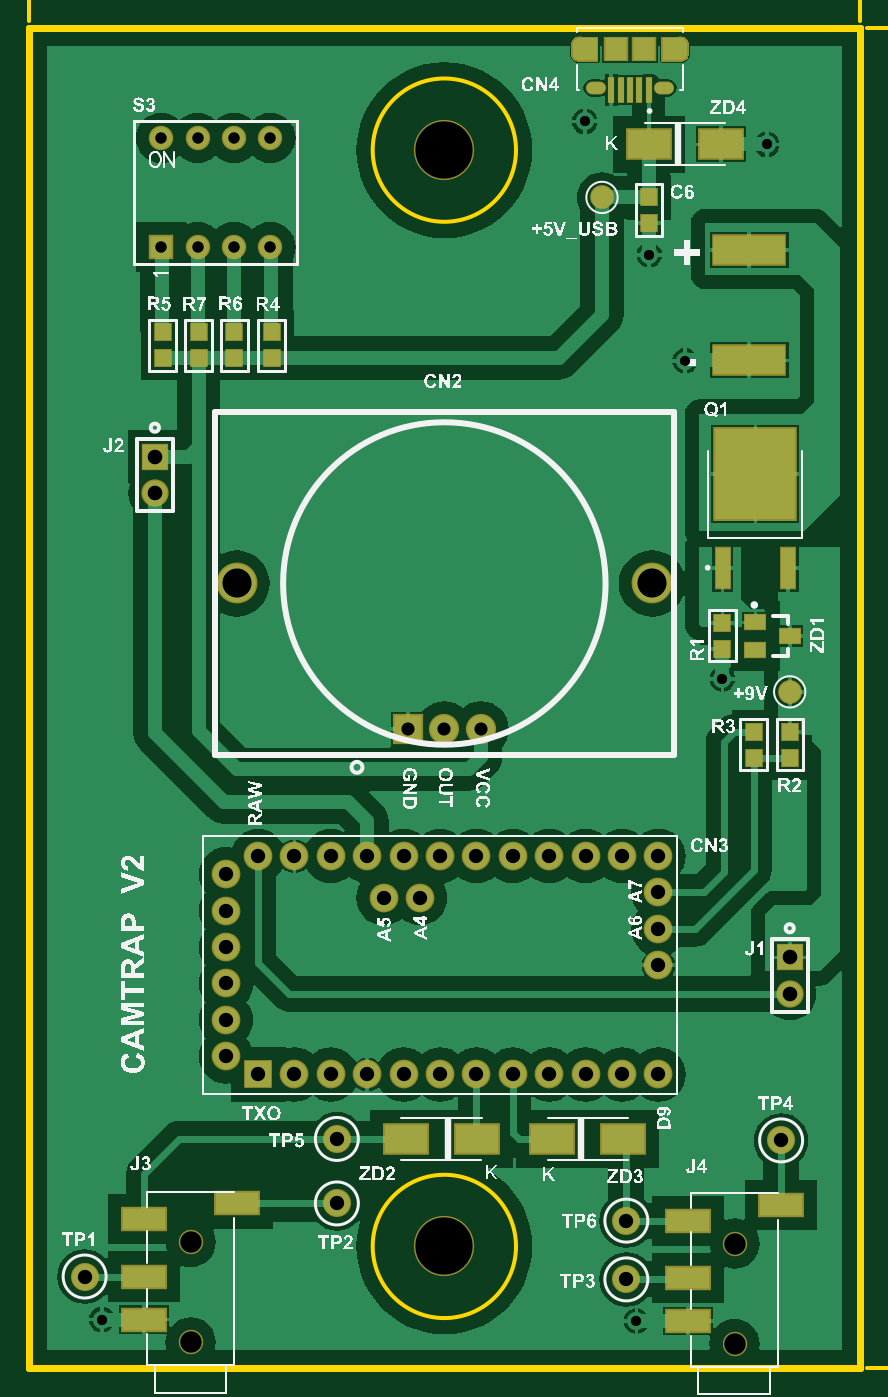
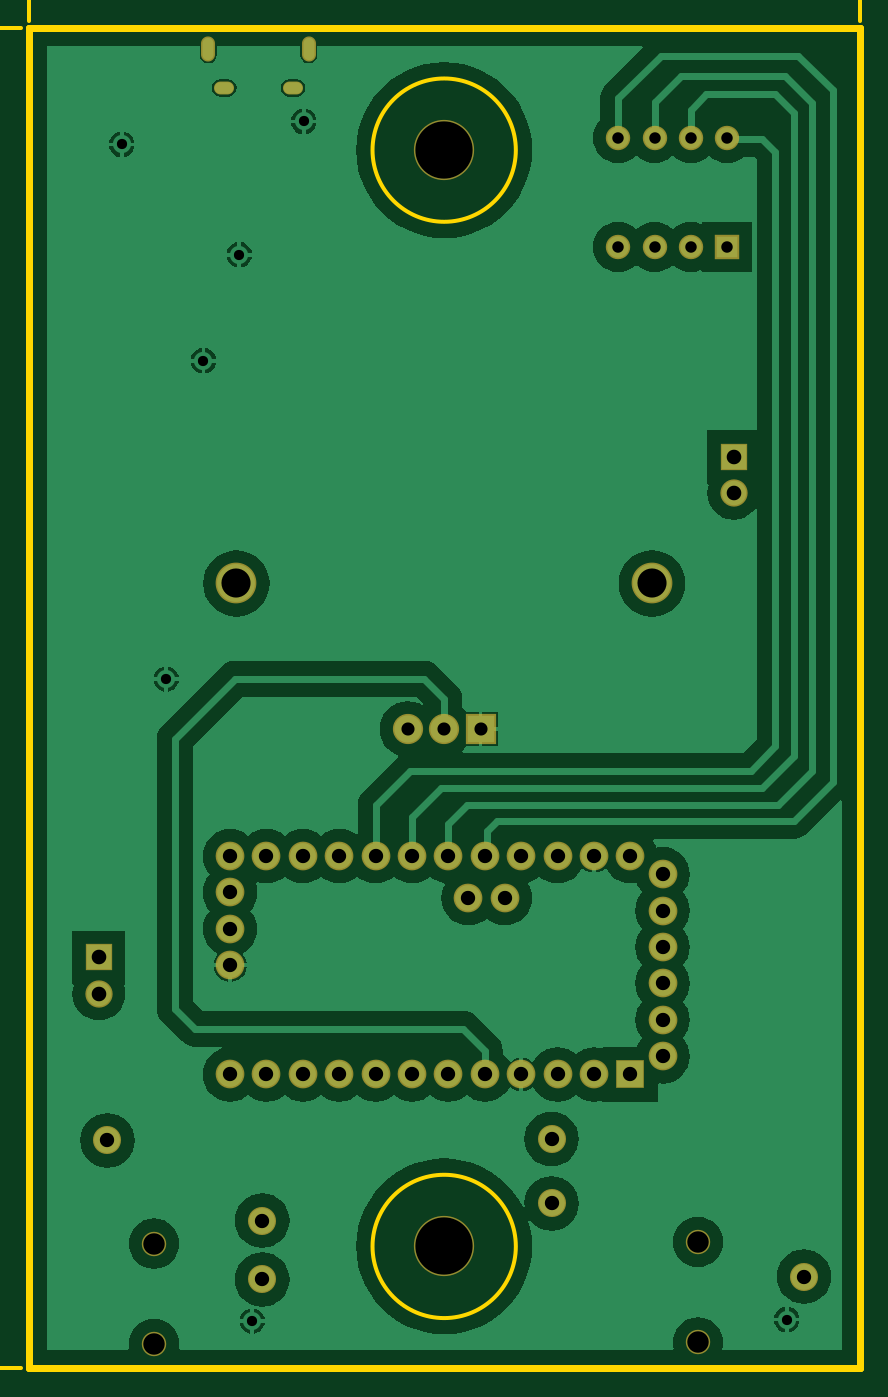
Circuit board: 12 layer files. Board 61.9 x 97.5 mm.
- drill: CAMPRAP_V2-RoundHoles-NonPlated.TXT (178 bytes)
- drill: CAMPRAP_V2-RoundHoles-Plated.TXT (905 bytes)
- drill: CAMPRAP_V2-SlotHoles-Plated.TXT (271 bytes)
- drill: CAMPRAP_V2.DRL (1106 bytes)
- bottom_copper: CAMPRAP_V2.GBL (32065 bytes)
- bottom_mask: CAMPRAP_V2.GBS (1811 bytes)
- outline: CAMPRAP_V2.GKO (438 bytes)
- outline: CAMPRAP_V2.GM1 (3111 bytes)
- top_copper: CAMPRAP_V2.GTL (51324 bytes)
- top_silk: CAMPRAP_V2.GTO (239809 bytes)
- paste: CAMPRAP_V2.GTP (8883 bytes)
- top_mask: CAMPRAP_V2.GTS (5516 bytes)

=== drill: CAMPRAP_V2-RoundHoles-NonPlated.TXT ===
M48
;Layer_Color=9474304
;FILE_FORMAT=2:5
INCH,TZ
;TYPE=NON_PLATED
T10F00S00C0.05906
T11F00S00C0.15748
%
T10
X144488Y107087
Y134646
X293898Y134252
Y106693
T11
X214173Y434646
M30

=== drill: CAMPRAP_V2-RoundHoles-Plated.TXT ===
M48
;Layer_Color=9474304
;FILE_FORMAT=2:5
INCH,TZ
;TYPE=PLATED
T3F00S00C0.02800
T4F00S00C0.03150
T5F00S00C0.03600
T6F00S00C0.03937
T7F00S00C0.04016
T8F00S00C0.08000
T9F00S00C0.15748
%
T03
X120079Y113386
X266929Y112992
X290551Y289370
X280315Y376772
X270472Y405905
X252756Y442520
X302756Y436221
T04
X136378Y408032
X146378
Y438031
X136378
X156378
X166378
Y408032
X156378
T05
X204173Y275590
X214173
X224173
T06
X115354Y125197
X184646Y145276
X264173Y140551
Y124409
X262992Y180709
X272992
X252992
X242992
X232992
X222992
X212992
X202992
X192992
X182992
X172992
X162992
X184646Y162992
X197492Y229209
X207492
X202992Y240709
X212992
X222992
X232992
X242992
X252992
X262992
X272992
Y230709
Y220709
Y210709
X306693Y162598
X192992Y240709
X182992
X172992
X162992
X154173Y235709
Y225709
Y215709
Y205709
Y195709
Y185709
T07
X309055Y202874
Y212874
X134646Y340394
Y350394
T08
X157083Y315591
X271263
T09
X214173Y133465
M30

=== drill: CAMPRAP_V2-SlotHoles-Plated.TXT ===
M48
;Layer_Color=9474304
;FILE_FORMAT=2:5
INCH,TZ
;TYPE=PLATED
T1F00S00C0.01968
T2F00S00C0.02165
%
G90
G05
T01
G00X251378Y461122
M15
G01Y463681
M16
G00X278937Y463681
M15
G01Y461122
M16
T02
G00X256299Y451772
M15
G01X255118
M16
G00X275197Y451772
M15
G01X274016
M16
M17
M30

=== drill: CAMPRAP_V2.DRL (1106 bytes, source withheld) ===
=== bottom_copper: CAMPRAP_V2.GBL (32065 bytes, source omitted) ===
=== bottom_mask: CAMPRAP_V2.GBS ===
G04*
G04 #@! TF.GenerationSoftware,Altium Limited,Altium Designer,20.0.10 (225)*
G04*
G04 Layer_Color=16711935*
%FSLAX25Y25*%
%MOIN*%
G70*
G01*
G75*
%ADD39C,0.07717*%
%ADD40C,0.16548*%
%ADD41R,0.08300X0.08300*%
%ADD42C,0.08300*%
%ADD43C,0.11200*%
%ADD44R,0.07493X0.07493*%
%ADD45C,0.07493*%
%ADD46C,0.07890*%
%ADD47R,0.07890X0.07890*%
%ADD48C,0.06706*%
%ADD49O,0.03851X0.06902*%
%ADD50O,0.05518X0.03550*%
%ADD51R,0.06706X0.06706*%
D39*
X184646Y162992D02*
D03*
X264173Y124409D02*
D03*
Y140551D02*
D03*
X184646Y145276D02*
D03*
X115354Y125197D02*
D03*
X306693Y162598D02*
D03*
D40*
X214173Y434646D02*
D03*
Y133465D02*
D03*
D41*
X204173Y275590D02*
D03*
D42*
X214173D02*
D03*
X224173D02*
D03*
D43*
X271263Y315591D02*
D03*
X157083D02*
D03*
D44*
X134646Y350394D02*
D03*
X309055Y212874D02*
D03*
D45*
X134646Y340394D02*
D03*
X309055Y202874D02*
D03*
D46*
X154173Y235709D02*
D03*
Y225709D02*
D03*
Y215709D02*
D03*
Y205709D02*
D03*
Y195709D02*
D03*
Y185709D02*
D03*
X197492Y229209D02*
D03*
X207492D02*
D03*
X272992Y210709D02*
D03*
Y220709D02*
D03*
Y230709D02*
D03*
Y240709D02*
D03*
X262992D02*
D03*
X252992D02*
D03*
X242992D02*
D03*
X232992D02*
D03*
X222992D02*
D03*
X212992D02*
D03*
X202992D02*
D03*
X192992D02*
D03*
X182992D02*
D03*
X172992D02*
D03*
X162992D02*
D03*
X272992Y180709D02*
D03*
X262992D02*
D03*
X252992D02*
D03*
X242992D02*
D03*
X232992D02*
D03*
X222992D02*
D03*
X212992D02*
D03*
X202992D02*
D03*
X192992D02*
D03*
X182992D02*
D03*
X172992D02*
D03*
D47*
X162992D02*
D03*
D48*
X144488Y107087D02*
D03*
Y134646D02*
D03*
X293898Y106693D02*
D03*
Y134252D02*
D03*
X156378Y408032D02*
D03*
X146378D02*
D03*
X166378D02*
D03*
Y438031D02*
D03*
X156378D02*
D03*
X146378D02*
D03*
X136378D02*
D03*
D49*
X251378Y462402D02*
D03*
X278937D02*
D03*
D50*
X255709Y451772D02*
D03*
X274606D02*
D03*
D51*
X136378Y408032D02*
D03*
M02*

=== outline: CAMPRAP_V2.GKO ===
G04*
G04 #@! TF.GenerationSoftware,Altium Limited,Altium Designer,20.0.10 (225)*
G04*
G04 Layer_Color=16711935*
%FSLAX25Y25*%
%MOIN*%
G70*
G01*
G75*
%ADD11C,0.01000*%
%ADD54C,0.01968*%
D11*
X233858Y133465D02*
G03*
X233858Y133465I-19685J0D01*
G01*
Y434646D02*
G03*
X233858Y434646I-19685J0D01*
G01*
D54*
X100000Y100000D02*
X328346D01*
X328346Y468110D02*
X328346Y100000D01*
X100000Y468110D02*
X328346D01*
X100000Y100000D02*
Y468110D01*
M02*

=== outline: CAMPRAP_V2.GM1 ===
G04*
G04 #@! TF.GenerationSoftware,Altium Limited,Altium Designer,20.0.10 (225)*
G04*
G04 Layer_Color=16711935*
%FSLAX25Y25*%
%MOIN*%
G70*
G01*
G75*
%ADD11C,0.01000*%
%ADD17C,0.00600*%
%ADD54C,0.01968*%
D11*
X100000Y481496D02*
X106000Y483496D01*
X100000Y481496D02*
X106000Y479496D01*
X322346D02*
X328346Y481496D01*
X322346Y483496D02*
X328346Y481496D01*
X100000D02*
X183982D01*
X241164D02*
X328346D01*
X100000Y470094D02*
Y482496D01*
X328346Y470094D02*
Y482496D01*
X338158Y106000D02*
X340158Y100000D01*
X342158Y106000D01*
X340158Y468110D02*
X342158Y462110D01*
X338158D02*
X340158Y468110D01*
Y100000D02*
Y253864D01*
Y311046D02*
Y468110D01*
X330331Y100000D02*
X341158D01*
X330331Y468110D02*
X341158D01*
D17*
X189581Y483895D02*
X185582D01*
Y480896D01*
X187581Y481896D01*
X188581D01*
X189581Y480896D01*
Y478897D01*
X188581Y477897D01*
X186582D01*
X185582Y478897D01*
X191580Y482895D02*
X192580Y483895D01*
X194579D01*
X195579Y482895D01*
Y481896D01*
X194579Y480896D01*
X195579Y479896D01*
Y478897D01*
X194579Y477897D01*
X192580D01*
X191580Y478897D01*
Y479896D01*
X192580Y480896D01*
X191580Y481896D01*
Y482895D01*
X192580Y480896D02*
X194579D01*
X197578Y477897D02*
Y478897D01*
X198578D01*
Y477897D01*
X197578D01*
X202576Y482895D02*
X203576Y483895D01*
X205575D01*
X206575Y482895D01*
Y478897D01*
X205575Y477897D01*
X203576D01*
X202576Y478897D01*
Y482895D01*
X208575D02*
X209574Y483895D01*
X211574D01*
X212573Y482895D01*
Y478897D01*
X211574Y477897D01*
X209574D01*
X208575Y478897D01*
Y482895D01*
X222570Y477897D02*
X220571Y479896D01*
Y481896D01*
X222570Y483895D01*
X225569Y477897D02*
Y481896D01*
X226569D01*
X227568Y480896D01*
Y477897D01*
Y480896D01*
X228568Y481896D01*
X229568Y480896D01*
Y477897D01*
X231567D02*
Y481896D01*
X232567D01*
X233566Y480896D01*
Y477897D01*
Y480896D01*
X234566Y481896D01*
X235566Y480896D01*
Y477897D01*
X237565D02*
X239564Y479896D01*
Y481896D01*
X237565Y483895D01*
X342757Y255464D02*
X343757Y256464D01*
Y258463D01*
X342757Y259463D01*
X338758D01*
X337758Y258463D01*
Y256464D01*
X338758Y255464D01*
X339758D01*
X340757Y256464D01*
Y259463D01*
X338758Y261462D02*
X337758Y262462D01*
Y264461D01*
X338758Y265461D01*
X339758D01*
X340757Y264461D01*
Y263461D01*
Y264461D01*
X341757Y265461D01*
X342757D01*
X343757Y264461D01*
Y262462D01*
X342757Y261462D01*
X343757Y267460D02*
X342757D01*
Y268460D01*
X343757D01*
Y267460D01*
X337758Y276457D02*
Y272458D01*
X340757D01*
X339758Y274458D01*
Y275457D01*
X340757Y276457D01*
X342757D01*
X343757Y275457D01*
Y273458D01*
X342757Y272458D01*
X338758Y278456D02*
X337758Y279456D01*
Y281455D01*
X338758Y282455D01*
X342757D01*
X343757Y281455D01*
Y279456D01*
X342757Y278456D01*
X338758D01*
X343757Y292452D02*
X341757Y290453D01*
X339758D01*
X337758Y292452D01*
X343757Y295451D02*
X339758D01*
Y296451D01*
X340757Y297450D01*
X343757D01*
X340757D01*
X339758Y298450D01*
X340757Y299450D01*
X343757D01*
Y301449D02*
X339758D01*
Y302449D01*
X340757Y303448D01*
X343757D01*
X340757D01*
X339758Y304448D01*
X340757Y305448D01*
X343757D01*
Y307447D02*
X341757Y309446D01*
X339758D01*
X337758Y307447D01*
D54*
X100000Y100000D02*
Y468110D01*
X328346D01*
X328346Y100000D01*
X100000D02*
X328346D01*
M02*

=== top_copper: CAMPRAP_V2.GTL (51324 bytes, source omitted) ===
=== top_silk: CAMPRAP_V2.GTO (239809 bytes, source omitted) ===
=== paste: CAMPRAP_V2.GTP (8883 bytes, source omitted) ===
=== top_mask: CAMPRAP_V2.GTS ===
G04*
G04 #@! TF.GenerationSoftware,Altium Limited,Altium Designer,20.0.10 (225)*
G04*
G04 Layer_Color=8388736*
%FSLAX25Y25*%
%MOIN*%
G70*
G01*
G75*
%ADD29R,0.20488X0.08677*%
%ADD30R,0.12611X0.06706*%
%ADD31R,0.12611X0.08674*%
%ADD32C,0.06535*%
%ADD33R,0.05100X0.05200*%
%ADD34R,0.06312X0.04737*%
%ADD35R,0.06706X0.06902*%
%ADD36R,0.01975X0.07093*%
%ADD37R,0.04619X0.11942*%
%ADD38R,0.22965X0.25800*%
%ADD39C,0.07717*%
%ADD40C,0.16548*%
%ADD41R,0.08300X0.08300*%
%ADD42C,0.08300*%
%ADD43C,0.11200*%
%ADD44R,0.07493X0.07493*%
%ADD45C,0.07493*%
%ADD46C,0.07890*%
%ADD47R,0.07890X0.07890*%
%ADD48C,0.06706*%
%ADD49O,0.03851X0.06902*%
%ADD50O,0.05518X0.03550*%
%ADD51R,0.06706X0.06706*%
G36*
X250882Y458961D02*
X250780Y458968D01*
X250677Y458980D01*
X250575Y459000D01*
X250476Y459024D01*
X250374Y459051D01*
X250279Y459087D01*
X250185Y459126D01*
X250091Y459169D01*
X250000Y459221D01*
X249913Y459276D01*
X249827Y459331D01*
X249744Y459394D01*
X249665Y459461D01*
X249591Y459531D01*
X249520Y459606D01*
X249453Y459685D01*
X249390Y459768D01*
X249335Y459854D01*
X249279Y459941D01*
X249228Y460032D01*
X249185Y460126D01*
X249146Y460220D01*
X249110Y460315D01*
X249083Y460417D01*
X249059Y460516D01*
X249039Y460618D01*
X249028Y460720D01*
X249020Y460823D01*
X249016Y460925D01*
Y463878D01*
X249020Y463980D01*
X249028Y464083D01*
X249039Y464185D01*
X249059Y464287D01*
X249083Y464386D01*
X249110Y464488D01*
X249146Y464583D01*
X249185Y464677D01*
X249228Y464772D01*
X249279Y464862D01*
X249335Y464949D01*
X249390Y465035D01*
X249453Y465118D01*
X249520Y465197D01*
X249591Y465272D01*
X249665Y465343D01*
X249744Y465410D01*
X249827Y465473D01*
X249913Y465528D01*
X250000Y465583D01*
X250091Y465634D01*
X250185Y465677D01*
X250279Y465717D01*
X250374Y465752D01*
X250476Y465779D01*
X250575Y465803D01*
X250677Y465823D01*
X250780Y465835D01*
X250882Y465842D01*
X250984Y465846D01*
X256496D01*
Y458957D01*
X250984D01*
X250882Y458961D01*
D02*
G37*
G36*
X273819Y465846D02*
X279331D01*
X279433Y465842D01*
X279535Y465835D01*
X279638Y465823D01*
X279740Y465803D01*
X279839Y465779D01*
X279941Y465752D01*
X280035Y465717D01*
X280130Y465677D01*
X280224Y465634D01*
X280315Y465583D01*
X280402Y465528D01*
X280488Y465473D01*
X280571Y465410D01*
X280650Y465343D01*
X280724Y465272D01*
X280795Y465197D01*
X280862Y465118D01*
X280925Y465035D01*
X280980Y464949D01*
X281035Y464862D01*
X281087Y464772D01*
X281130Y464677D01*
X281169Y464583D01*
X281205Y464488D01*
X281232Y464386D01*
X281256Y464287D01*
X281276Y464185D01*
X281287Y464083D01*
X281295Y463980D01*
X281299Y463878D01*
Y460925D01*
X281295Y460823D01*
X281287Y460720D01*
X281276Y460618D01*
X281256Y460516D01*
X281232Y460417D01*
X281205Y460315D01*
X281169Y460220D01*
X281130Y460126D01*
X281087Y460032D01*
X281035Y459941D01*
X280980Y459854D01*
X280925Y459768D01*
X280862Y459685D01*
X280795Y459606D01*
X280724Y459531D01*
X280650Y459461D01*
X280571Y459394D01*
X280488Y459331D01*
X280402Y459276D01*
X280315Y459221D01*
X280224Y459169D01*
X280130Y459126D01*
X280035Y459087D01*
X279941Y459051D01*
X279839Y459024D01*
X279740Y459000D01*
X279638Y458980D01*
X279535Y458968D01*
X279433Y458961D01*
X279331Y458957D01*
X273819D01*
Y465846D01*
D02*
G37*
D29*
X297927Y376882D02*
D03*
Y407197D02*
D03*
D30*
X131693Y140945D02*
D03*
Y125197D02*
D03*
Y113386D02*
D03*
X157283Y145276D02*
D03*
X281102Y140551D02*
D03*
Y124803D02*
D03*
Y112992D02*
D03*
X306693Y144882D02*
D03*
D31*
X263386Y162992D02*
D03*
X243701D02*
D03*
X203543D02*
D03*
X223228D02*
D03*
X290158Y436221D02*
D03*
X270472D02*
D03*
D32*
X309055Y285827D02*
D03*
X257480Y421654D02*
D03*
D33*
X309055Y267717D02*
D03*
Y274803D02*
D03*
X299213Y274803D02*
D03*
Y267717D02*
D03*
X290551Y297638D02*
D03*
Y304724D02*
D03*
X270472Y421654D02*
D03*
Y414567D02*
D03*
X136811Y377559D02*
D03*
Y384646D02*
D03*
X146654Y377559D02*
D03*
Y384646D02*
D03*
X156496Y377559D02*
D03*
Y384646D02*
D03*
X166732Y377559D02*
D03*
Y384646D02*
D03*
D34*
X299606Y297441D02*
D03*
Y304921D02*
D03*
X309055Y301181D02*
D03*
D35*
X261221Y462402D02*
D03*
X269094D02*
D03*
D36*
X260039Y451083D02*
D03*
X262598D02*
D03*
X265158D02*
D03*
X267717D02*
D03*
X270276D02*
D03*
D37*
X290591Y319921D02*
D03*
X308622D02*
D03*
D38*
X299606Y345590D02*
D03*
D39*
X184646Y162992D02*
D03*
X264173Y124409D02*
D03*
Y140551D02*
D03*
X184646Y145276D02*
D03*
X115354Y125197D02*
D03*
X306693Y162598D02*
D03*
D40*
X214173Y434646D02*
D03*
Y133465D02*
D03*
D41*
X204173Y275590D02*
D03*
D42*
X214173D02*
D03*
X224173D02*
D03*
D43*
X271263Y315591D02*
D03*
X157083D02*
D03*
D44*
X134646Y350394D02*
D03*
X309055Y212874D02*
D03*
D45*
X134646Y340394D02*
D03*
X309055Y202874D02*
D03*
D46*
X154173Y235709D02*
D03*
Y225709D02*
D03*
Y215709D02*
D03*
Y205709D02*
D03*
Y195709D02*
D03*
Y185709D02*
D03*
X197492Y229209D02*
D03*
X207492D02*
D03*
X272992Y210709D02*
D03*
Y220709D02*
D03*
Y230709D02*
D03*
Y240709D02*
D03*
X262992D02*
D03*
X252992D02*
D03*
X242992D02*
D03*
X232992D02*
D03*
X222992D02*
D03*
X212992D02*
D03*
X202992D02*
D03*
X192992D02*
D03*
X182992D02*
D03*
X172992D02*
D03*
X162992D02*
D03*
X272992Y180709D02*
D03*
X262992D02*
D03*
X252992D02*
D03*
X242992D02*
D03*
X232992D02*
D03*
X222992D02*
D03*
X212992D02*
D03*
X202992D02*
D03*
X192992D02*
D03*
X182992D02*
D03*
X172992D02*
D03*
D47*
X162992D02*
D03*
D48*
X144488Y107087D02*
D03*
Y134646D02*
D03*
X293898Y106693D02*
D03*
Y134252D02*
D03*
X156378Y408032D02*
D03*
X146378D02*
D03*
X166378D02*
D03*
Y438031D02*
D03*
X156378D02*
D03*
X146378D02*
D03*
X136378D02*
D03*
D49*
X251378Y462402D02*
D03*
X278937D02*
D03*
D50*
X255709Y451772D02*
D03*
X274606D02*
D03*
D51*
X136378Y408032D02*
D03*
M02*

